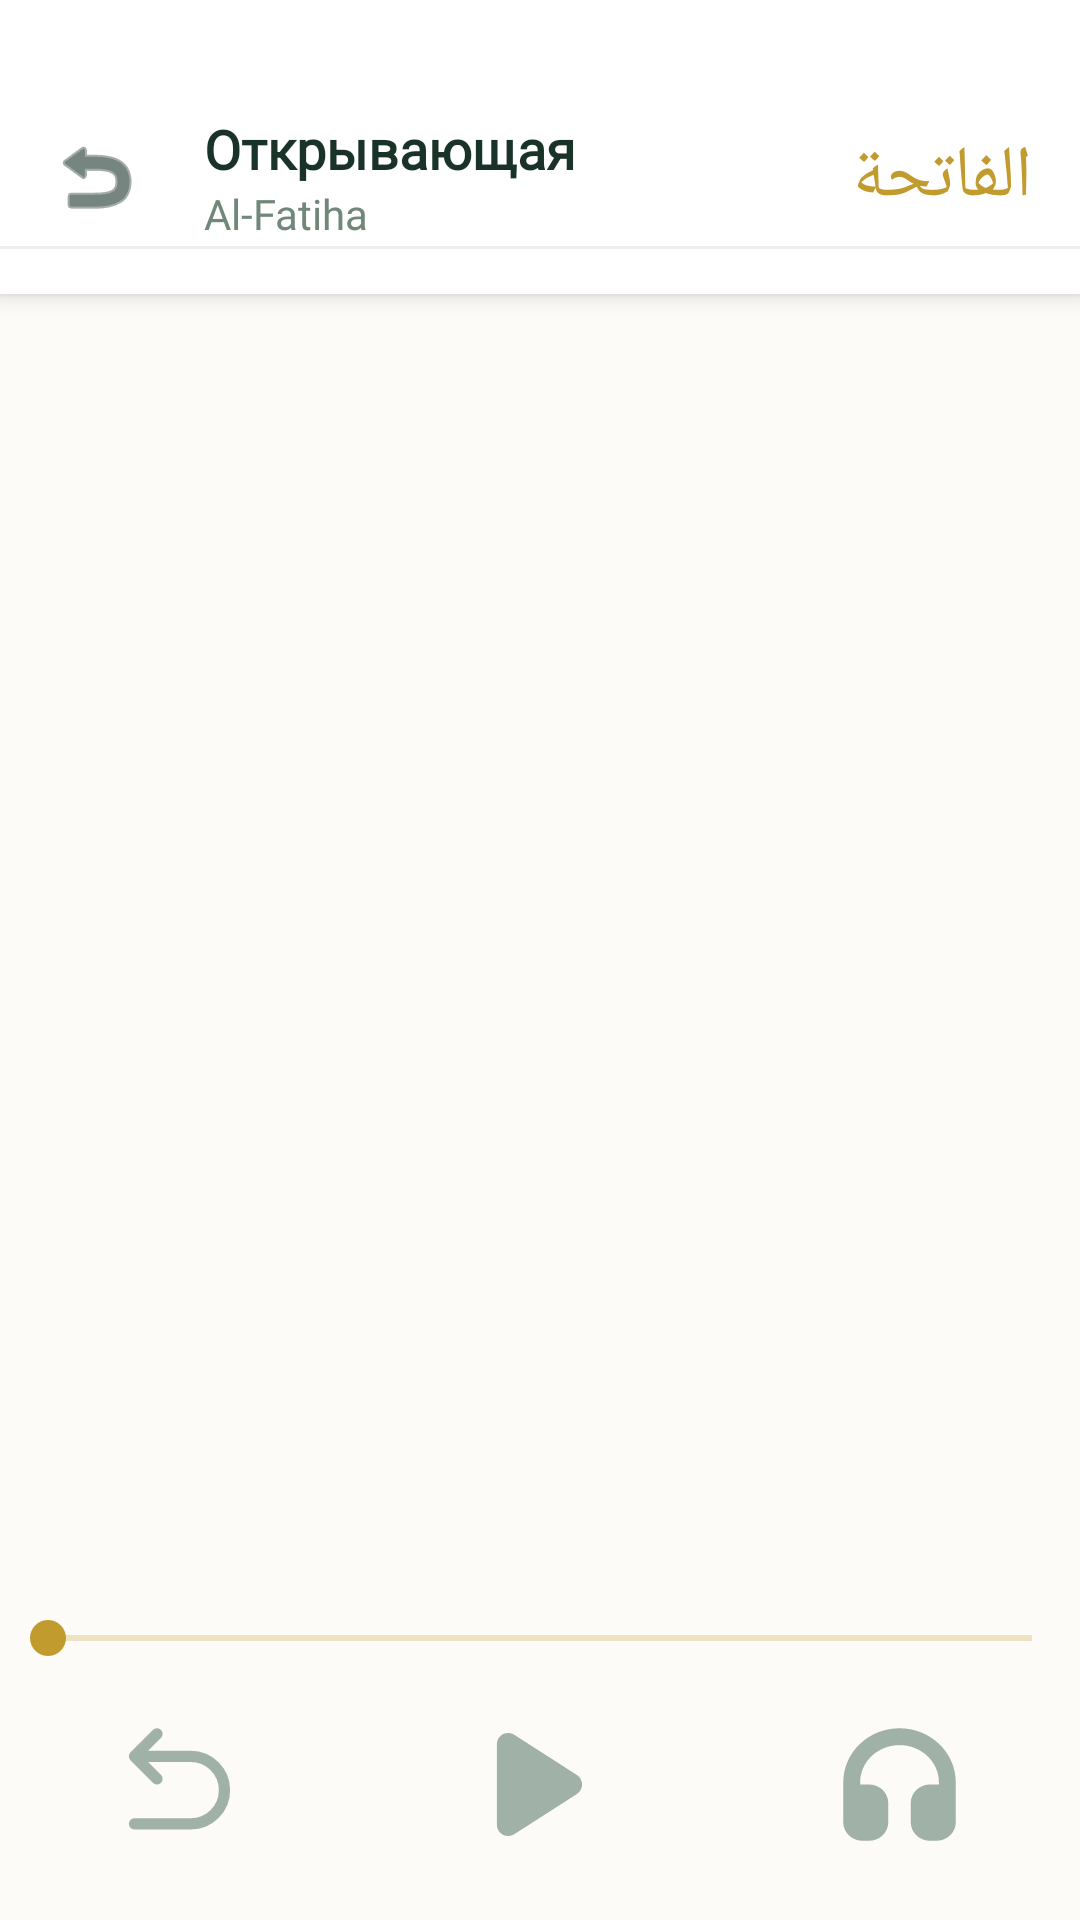

Reconstruct the res/layout file that produces this screen, plus the resources it refers to.
<!-- AndroidManifest.xml: application theme Theme.YchiCoran -->
<!-- res/layout/activity_sura_detals.xml -->
<?xml version="1.0" encoding="utf-8"?>
<androidx.constraintlayout.widget.ConstraintLayout xmlns:android="http://schemas.android.com/apk/res/android"
    xmlns:app="http://schemas.android.com/apk/res-auto"
    xmlns:tools="http://schemas.android.com/tools"
    android:id="@+id/main"
    android:layout_width="match_parent"
    android:layout_height="match_parent"
    tools:context=".SuraDetals">

    <include layout="@layout/header_sura_detals" />

    <androidx.recyclerview.widget.RecyclerView
        android:id="@+id/recycler_suras"
        android:layout_width="match_parent"
        android:layout_height="0dp"
        android:clipToPadding="false"
        android:paddingTop="10dp"
        app:layout_constraintBottom_toTopOf="@+id/player_container"
        app:layout_constraintTop_toBottomOf="@+id/constraintLayout" />

    <include
        android:id="@+id/player_container"
        layout="@layout/down_audio_pleir"
        android:layout_width="match_parent"
        android:layout_height="wrap_content"
        app:layout_constraintBottom_toBottomOf="parent" />

    <com.google.android.material.button.MaterialButton
        android:id="@+id/btn_save_playlist"
        android:layout_width="wrap_content"
        android:layout_height="56dp"
        android:layout_margin="16dp"
        android:paddingHorizontal="24dp"
        android:text="@string/save_to_playlist"
        android:textAllCaps="false"
        android:textSize="16sp"
        android:fontFamily="@font/inter"
        android:textColor="@color/white"
        android:visibility="gone"
        app:backgroundTint="@color/background_activ_element"
        app:cornerRadius="28dp"
        app:icon="@android:drawable/ic_menu_save"
        app:iconPadding="8dp"
        app:elevation="8dp"
        app:layout_constraintBottom_toTopOf="@+id/player_container"
        app:layout_constraintEnd_toEndOf="parent" />

</androidx.constraintlayout.widget.ConstraintLayout>
<!-- res/layout/header_sura_detals.xml (included above) -->
<?xml version="1.0" encoding="utf-8"?>
<androidx.constraintlayout.widget.ConstraintLayout xmlns:android="http://schemas.android.com/apk/res/android"
    xmlns:app="http://schemas.android.com/apk/res-auto"
    xmlns:tools="http://schemas.android.com/tools"
    android:id="@+id/constraintLayout"
    android:layout_width="match_parent"
    android:layout_height="wrap_content"
    android:background="@color/background_card"
    android:elevation="4dp"
    android:paddingTop="35dp"
    android:paddingBottom="15dp">

    
    <ImageButton
        android:id="@+id/btn_back_sura"
        android:layout_width="48dp"
        android:layout_height="48dp"
        android:layout_marginStart="8dp"
        android:background="?attr/selectableItemBackgroundBorderless"
        android:contentDescription="Назад"
        android:src="@android:drawable/ic_menu_revert"
        app:layout_constraintBottom_toBottomOf="parent"
        app:layout_constraintStart_toStartOf="parent"
        app:layout_constraintTop_toTopOf="parent"
        app:tint="@color/h1_text_color" />

    
    <LinearLayout
        android:id="@+id/linearLayout2"
        android:layout_width="0dp"
        android:layout_height="wrap_content"
        android:layout_marginStart="12dp"
        android:layout_marginEnd="10dp"
        android:orientation="vertical"
        app:layout_constraintBottom_toBottomOf="parent"
        app:layout_constraintEnd_toStartOf="@+id/arabic_name_sura"
        app:layout_constraintStart_toEndOf="@+id/btn_back_sura"
        app:layout_constraintTop_toTopOf="parent">

        <TextView
            android:id="@+id/name_sura_translate"
            android:layout_width="wrap_content"
            android:layout_height="wrap_content"
            android:fontFamily="@font/inter"
            android:text="Открывающая"
            android:textColor="@color/h1_text_color"
            android:textSize="18sp"
            android:textStyle="bold" />

        <TextView
            android:id="@+id/name_sura_transliteration"
            android:layout_width="wrap_content"
            android:layout_height="wrap_content"
            android:fontFamily="@font/inter"
            android:text="Al-Fatiha"
            android:textColor="@color/standart_txt"
            android:textSize="14sp" />
    </LinearLayout>

    
    <TextView
        android:id="@+id/arabic_name_sura"
        android:layout_width="wrap_content"
        android:layout_height="wrap_content"
        android:layout_marginEnd="16dp"
        android:fontFamily="@font/amiri_bold"
        android:gravity="center"
        android:text="الفاتحة"
        android:textColor="@color/h2_text_color"
        android:textSize="24sp"
        app:layout_constraintBottom_toBottomOf="parent"
        app:layout_constraintEnd_toEndOf="parent"
        app:layout_constraintTop_toTopOf="parent" />

    
    <View
        android:layout_width="match_parent"
        android:layout_height="1dp"
        android:background="#EEEEEE"
        app:layout_constraintBottom_toBottomOf="parent" />

</androidx.constraintlayout.widget.ConstraintLayout>
<!-- res/layout/down_audio_pleir.xml (included above) -->
<?xml version="1.0" encoding="utf-8"?>
<androidx.constraintlayout.widget.ConstraintLayout xmlns:android="http://schemas.android.com/apk/res/android"
    xmlns:app="http://schemas.android.com/apk/res-auto"
    xmlns:tools="http://schemas.android.com/tools"
    android:id="@+id/down_audio_player_root"
    android:layout_width="match_parent"
    android:layout_height="wrap_content"
    android:background="@color/background_nav_bar"
    android:paddingBottom="5dp">

    <SeekBar
        android:id="@+id/audio_seekbar"
        android:layout_width="match_parent"
        android:layout_height="wrap_content"
        android:layout_marginTop="5dp"
        app:layout_constraintTop_toTopOf="parent"
        app:layout_constraintStart_toStartOf="parent"
        app:layout_constraintEnd_toEndOf="parent" />

    <LinearLayout
        android:id="@+id/down_audio_menu"
        android:layout_width="match_parent"
        android:layout_height="80dp"
        android:orientation="horizontal"
        android:gravity="center_vertical"
        android:baselineAligned="false"
        app:layout_constraintTop_toBottomOf="@id/audio_seekbar"
        app:layout_constraintBottom_toBottomOf="parent"
        app:layout_constraintStart_toStartOf="parent"
        app:layout_constraintEnd_toEndOf="parent">

        
        <LinearLayout
            android:id="@+id/audio_prev"
            style="@style/block_nav_bar"
            android:gravity="center">
            <ImageView
                android:layout_width="45dp"
                android:layout_height="45dp"
                android:scaleType="centerCrop"
                android:contentDescription="Previous"
                android:src="@drawable/media_pleir_reverse" />
        </LinearLayout>

        
        <LinearLayout
            android:id="@+id/audio_play_pause"
            style="@style/block_nav_bar"
            android:gravity="center">
            <ImageView
                android:layout_width="45dp"
                android:layout_height="45dp"
                android:scaleType="centerCrop"
                android:contentDescription="Play/Pause"
                android:src="@drawable/media_playr_play" />
        </LinearLayout>

        
        <LinearLayout
            android:id="@+id/audio_next"
            style="@style/block_nav_bar"
            android:gravity="center">
            <ImageView
                android:layout_width="45dp"
                android:layout_height="45dp"
                android:scaleType="centerCrop"
                android:contentDescription="Next"
                android:src="@drawable/media_playr_headphones" />
        </LinearLayout>

    </LinearLayout>

</androidx.constraintlayout.widget.ConstraintLayout>
<!-- resources referenced by this layout -->
<resources>
  <color name="background_activ_element">#C19B2E</color>
  <color name="background_card">#FFFFFF</color>
  <color name="background_nav_bar">#FDFBF7</color>
  <color name="h1_text_color">#1A3329</color>
  <color name="h2_text_color">#C19B2E</color>
  <color name="standart_txt">#70877A</color>
  <color name="white">#FFFFFFFF</color>
  <!-- drawable media_playr_headphones (drawable) -->
  <vector xmlns:android="http://schemas.android.com/apk/res/android" android:autoMirrored="true" android:height="800dp" android:viewportHeight="24" android:viewportWidth="24" android:width="800dp">
        
      <path android:fillColor="@color/down_nav_item_color" android:pathData="M2,11.6C2,9.054 3.054,6.612 4.929,4.812C6.804,3.011 9.348,2 12,2C14.652,2 17.196,3.011 19.071,4.812C20.946,6.612 22,9.054 22,11.6V18.714C22,19.602 21.629,20.443 20.987,21.055C20.346,21.665 19.486,22 18.6,22H17.4C16.514,22 15.654,21.665 15.013,21.055C14.371,20.443 14,19.602 14,18.714V15.286C14,14.398 14.371,13.557 15.013,12.945C15.654,12.335 16.514,12 17.4,12H19V11.6C19,9.89 18.294,8.224 16.993,6.976C15.689,5.724 13.895,5 12,5C10.105,5 8.311,5.724 7.007,6.976C5.706,8.224 5,9.89 5,11.6V12H6.6C7.486,12 8.346,12.335 8.987,12.945C9.629,13.557 10,14.398 10,15.286V18.714C10,19.602 9.629,20.443 8.987,21.055C8.346,21.665 7.486,22 6.6,22H5.4C4.514,22 3.654,21.665 3.013,21.055C2.371,20.443 2,19.602 2,18.714V11.6Z"/>
      
  </vector>
  <!-- drawable media_playr_play (drawable) -->
  <vector xmlns:android="http://schemas.android.com/apk/res/android" android:autoMirrored="true" android:height="800dp" android:viewportHeight="24" android:viewportWidth="24" android:width="800dp">
        
      <path android:fillColor="@color/down_nav_item_color" android:pathData="M7.506,3.149C6.175,2.294 4.425,3.249 4.425,4.832V19.168C4.425,20.751 6.175,21.706 7.506,20.851L18.657,13.682C19.882,12.895 19.882,11.105 18.657,10.318L7.506,3.149Z"/>
      
  </vector>
  <!-- drawable media_pleir_reverse (drawable) -->
  <vector xmlns:android="http://schemas.android.com/apk/res/android" android:autoMirrored="true" android:height="800dp" android:viewportHeight="24" android:viewportWidth="24" android:width="800dp">
        
      <path android:fillColor="#00000000" android:pathData="M4,7H14C17.314,7 20,9.686 20,13C20,16.314 17.314,19 14,19H4M4,7L8,3M4,7L8,11" android:strokeColor="@color/down_nav_item_color" android:strokeLineCap="round" android:strokeLineJoin="round" android:strokeWidth="2"/>
      
  </vector>
  <string name="save_to_playlist">Сохранить</string>
  <style name="block_nav_bar">
          <item name="android:layout_width">0dp</item>
          <item name="android:layout_weight">1</item>
          <item name="android:layout_height">match_parent</item>
          <item name="android:clickable">true</item>
          <item name="android:orientation">vertical</item>
      </style>
  <style name="Theme.YchiCoran" parent="Base.Theme.YchiCoran" />
  <color name="down_nav_item_color">#A0B1A7</color>
  <style name="Base.Theme.YchiCoran" parent="Theme.Material3.DayNight.NoActionBar">
          
          <item name="android:windowBackground">@color/background_layout</item>
          <item name="android:statusBarColor">@color/background_layout</item>
          <item name="android:navigationBarColor">@color/background_nav_bar</item>
          <item name="android:colorBackground">@color/background_layout</item>
  
          <item name="android:textColorPrimary">@color/h1_text_color</item>
          <item name="android:textColorSecondary">@color/h2_text_color</item>
          <item name="android:textColorTertiary">@color/standart_txt</item>
          <item name="android:textColorHint">@color/standart_txt</item>
  
          <item name="android:colorControlHighlight">@color/background_activ_element</item>
          <item name="android:colorControlActivated">@color/background_activ_element</item>
      </style>
  <color name="background_layout">#FCFBF7</color>
</resources>
